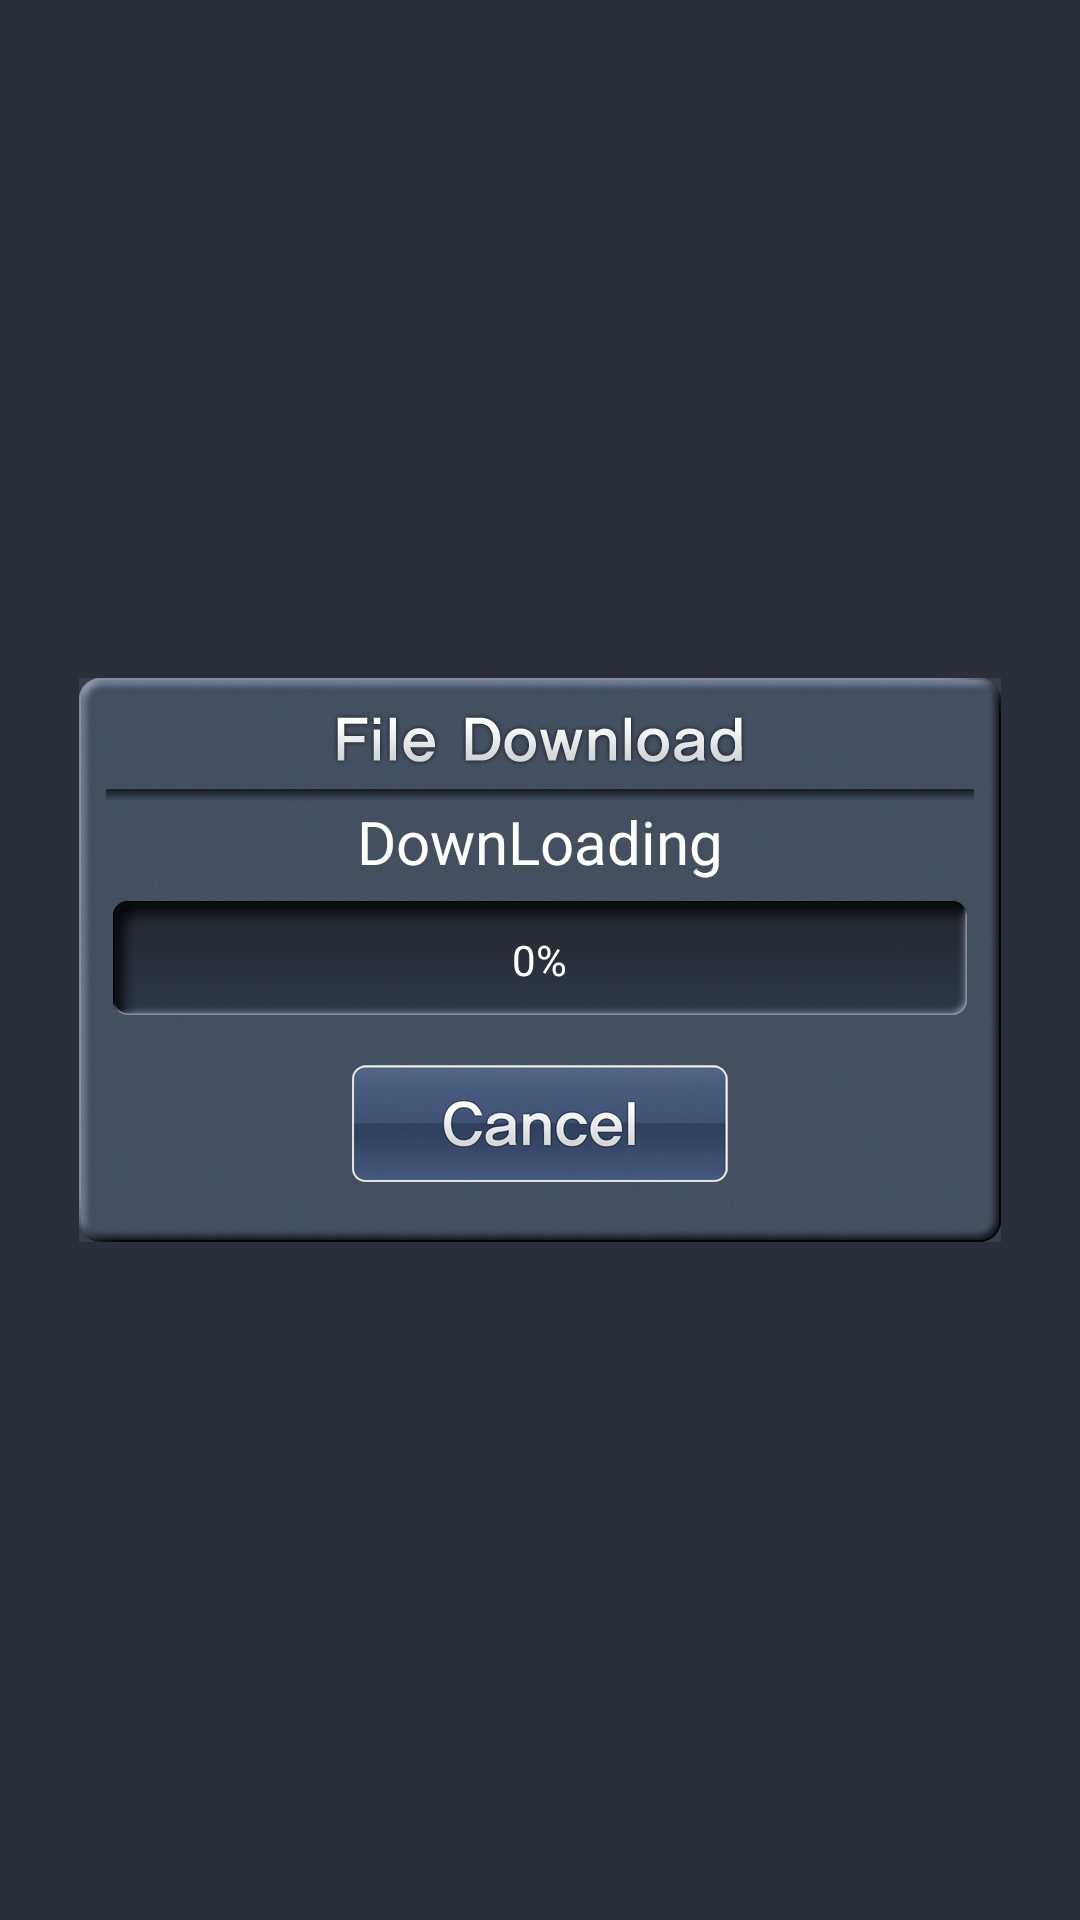

Produce the Android XML layout that renders to this screen, including the resource entries it uses.
<!-- AndroidManifest.xml: activity theme android:Theme.NoTitleBar.Fullscreen -->
<!-- res/layout/activity_download.xml -->
<RelativeLayout xmlns:android="http://schemas.android.com/apk/res/android"
    xmlns:tools="http://schemas.android.com/tools"
    android:layout_width="match_parent"
    android:layout_height="match_parent"
    android:background="@color/bg"
    tools:context=".DownloadActivity" >

    <ImageView
        android:layout_width="wrap_content"
        android:layout_height="wrap_content"
        android:layout_centerInParent="true"
        android:src="@drawable/ic_download_bg_v" />

    <TextView
        android:id="@+id/downloading"
        android:layout_width="wrap_content"
        android:layout_height="wrap_content"
        android:layout_above="@+id/download_progress"
        android:layout_centerHorizontal="true"
        android:layout_marginBottom="@dimen/activity_vertical_margin"
        android:text="DownLoading"
        android:textColor="@android:color/white"
        android:textSize="20sp" />

    <ProgressBar
        android:id="@+id/download_progress"
        style="?android:attr/progressBarStyleHorizontal"
        android:layout_width="280dp"
        android:layout_height="wrap_content"
        android:layout_centerInParent="true"
        android:background="@android:color/transparent"
        android:progressDrawable="@drawable/layer_download_progress" />

    <TextView
        android:id="@+id/download_percentage"
        android:layout_width="wrap_content"
        android:layout_height="wrap_content"
        android:layout_centerInParent="true"
        android:text="0%"
        android:textColor="@android:color/white" />

    <Button
        android:id="@+id/download_cancel"
        android:layout_width="wrap_content"
        android:layout_height="wrap_content"
        android:layout_below="@+id/download_progress"
        android:layout_centerHorizontal="true"
        android:layout_marginTop="25dp"
        android:background="@drawable/selector_download_cancel"
        android:onClick="onClick" />

    <Button
        android:id="@+id/download_ok"
        android:layout_width="wrap_content"
        android:layout_height="wrap_content"
        android:layout_below="@+id/download_progress"
        android:layout_centerHorizontal="true"
        android:layout_marginTop="25dp"
        android:background="@drawable/selector_download_ok"
        android:onClick="onClick"
        android:visibility="gone" />

</RelativeLayout>
<!-- resources referenced by this layout -->
<resources>
  <color name="bg">#29303B</color>
  <dimen name="activity_vertical_margin">16dp</dimen>
  <!-- drawable ic_download_bg_v: png bitmap (drawable-xxhdpi, 799921 bytes) -->
  <!-- drawable layer_download_progress (drawable) -->
  <?xml version="1.0" encoding="utf-8"?>
  <layer-list xmlns:android="http://schemas.android.com/apk/res/android" >
  
      
  
      <item android:id="@android:id/progress">
          <clip android:drawable="@drawable/ic_download_progress" />
      </item>
      
  
  </layer-list>
  <!-- drawable selector_download_cancel (drawable) -->
  <?xml version="1.0" encoding="utf-8"?>
  
  <selector xmlns:android="http://schemas.android.com/apk/res/android">
  
      <item android:drawable="@drawable/ic_download_cancel_press" android:state_pressed="true"/>
      <item android:drawable="@drawable/ic_download_cancel"/>
  
  </selector>
  <!-- drawable selector_download_ok (drawable) -->
  <?xml version="1.0" encoding="utf-8"?>
  
  <selector xmlns:android="http://schemas.android.com/apk/res/android">
  
      <item android:drawable="@drawable/ic_download_ok_press" android:state_pressed="true"/>
      <item android:drawable="@drawable/ic_download_ok"/>
  
  </selector>
  <!-- drawable ic_download_cancel_press: png bitmap (drawable-xxhdpi, 48226 bytes) -->
  <!-- drawable ic_download_cancel: png bitmap (drawable-xxhdpi, 59032 bytes) -->
  <!-- drawable ic_download_ok_press: png bitmap (drawable-xxhdpi, 45176 bytes) -->
  <!-- drawable ic_download_ok: png bitmap (drawable-xxhdpi, 55901 bytes) -->
</resources>
